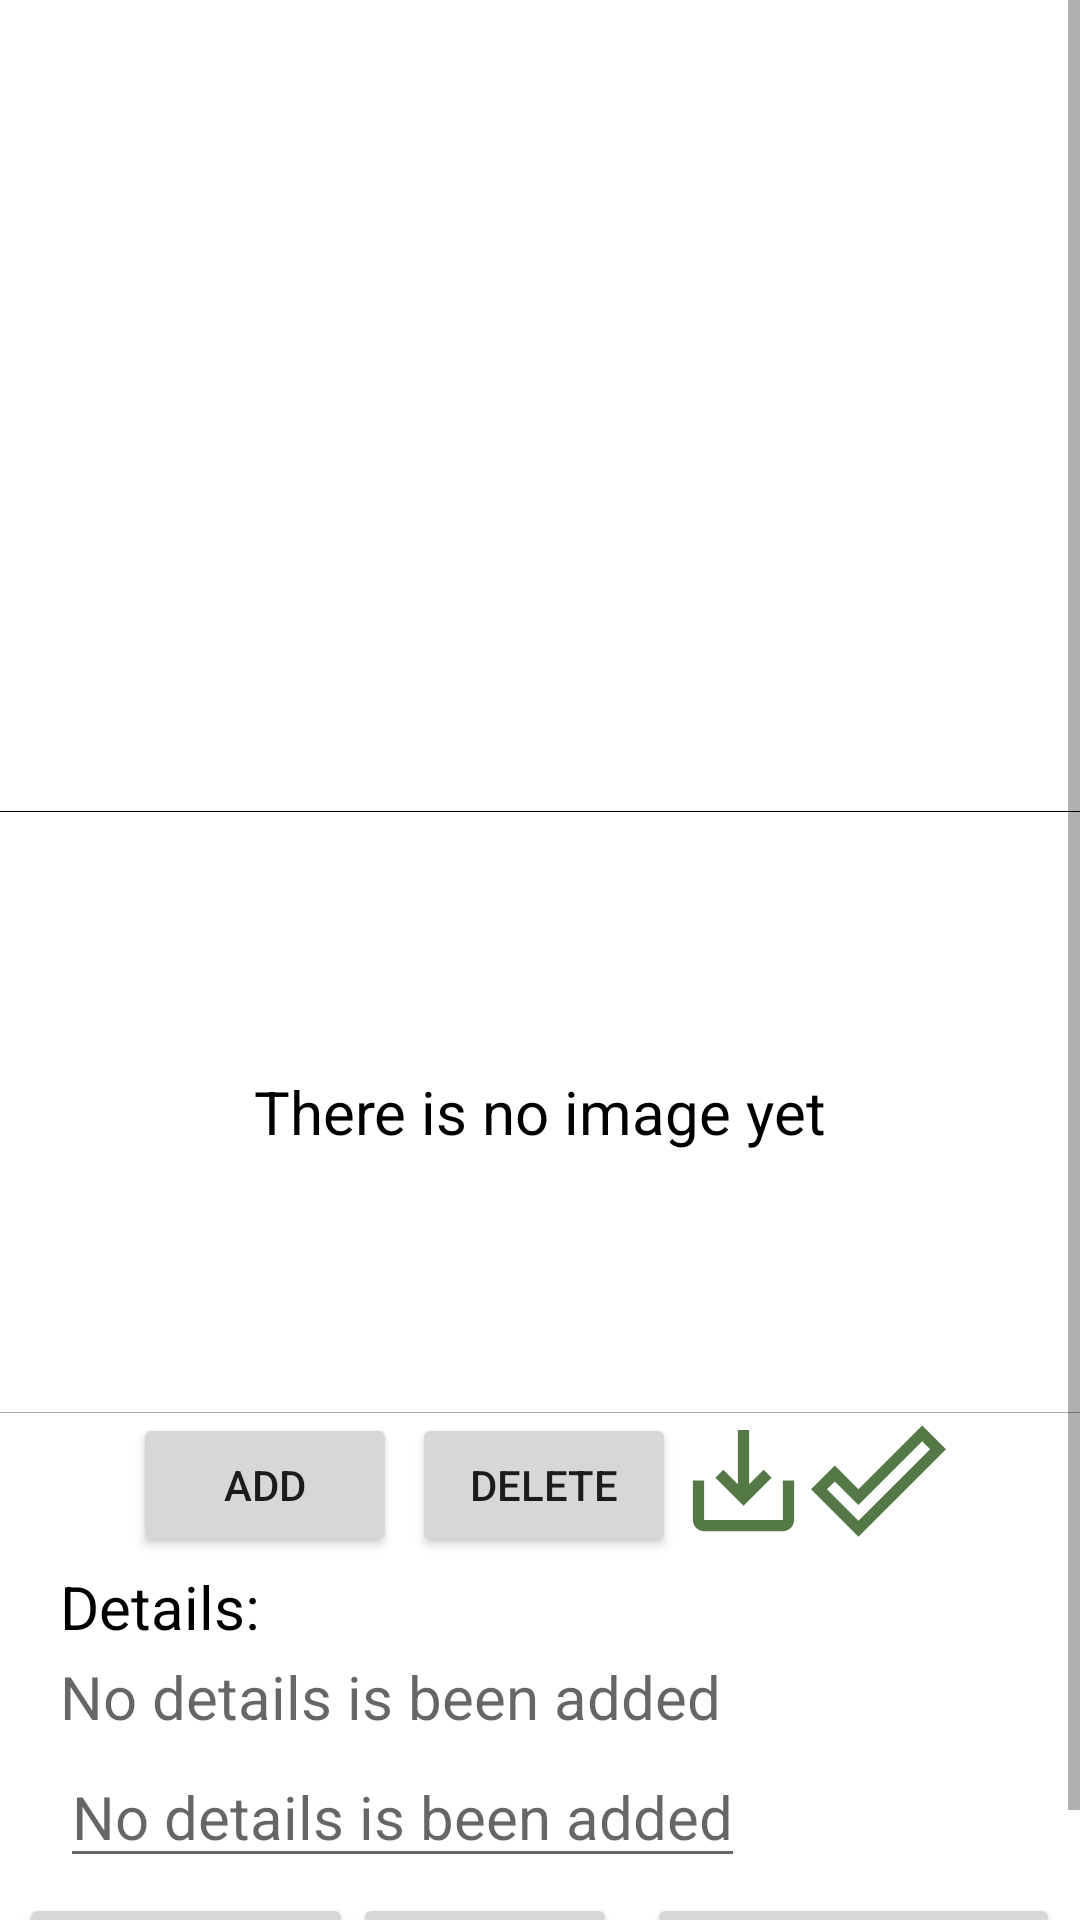

Android layout source for this screen:
<!-- AndroidManifest.xml: application theme Theme.CSGuide -->
<!-- res/layout/activity_csitem.xml -->
<?xml version="1.0" encoding="utf-8"?>
<ScrollView xmlns:android="http://schemas.android.com/apk/res/android"
    xmlns:app="http://schemas.android.com/apk/res-auto"
    xmlns:tools="http://schemas.android.com/tools"
    android:layout_width="match_parent"
    android:layout_height="match_parent">

    <LinearLayout
        android:layout_width="match_parent"
        android:layout_height="match_parent"
        android:orientation="vertical"
        tools:context=".CSItemActivity"
        >

        <TextView
            android:id="@+id/nameOfCSItemTv"
            android:layout_width="wrap_content"
            android:layout_height="wrap_content"
            android:layout_gravity="center"
            android:layout_marginTop="10dp"
            android:textSize="30dp" />

        <ImageView
            android:id="@+id/csItemImageExample"
            android:layout_width="350dp"
            android:layout_height="200dp"
            android:layout_gravity="center"
            android:layout_marginTop="10dp"
            />

        <View
            android:layout_width="fill_parent"
            android:layout_height="0.2dp"
            android:visibility="visible"
            android:background="@color/black"
            android:layout_marginTop="10dp"/>

        <TextView
            android:id="@+id/noImageTv"
            android:layout_width="350dp"
            android:layout_height="200dp"
            android:layout_gravity="center"
            android:gravity="center"
            android:text="There is no image yet"
            android:textSize="20dp"
            android:textColor="@color/black"
            />

        <View
            android:layout_width="fill_parent"
            android:layout_height="0.2dp"
            android:visibility="visible"
            android:background="@android:color/darker_gray"/>

        <LinearLayout
            android:layout_width="wrap_content"
            android:layout_height="wrap_content"
            android:orientation="horizontal"
            android:layout_gravity="center">

            <Button
                android:id="@+id/addImage"
                android:layout_width="wrap_content"
                android:layout_height="wrap_content"
                android:layout_gravity="center"
                android:gravity="center"
                android:text="Add"
                />

            <Button
                android:id="@+id/deleteImage"
                android:layout_width="wrap_content"
                android:layout_height="wrap_content"
                android:layout_gravity="center"
                android:gravity="center"
                android:text="Delete"
                android:layout_marginLeft="5dp"/>

            <ImageButton
                android:layout_width="45dp"
                android:layout_height="45dp"
                android:id="@+id/download_image"
                android:background="@drawable/ic_download_image_icon"
                android:layout_gravity="right"
                />

            <ImageView
                android:layout_width="45dp"
                android:layout_height="45dp"
                android:id="@+id/afterDownloadImage"
                android:background="@drawable/ic_vimageicon"
                android:layout_gravity="right"
                />

        </LinearLayout>

        <TextView
            android:id="@+id/detailsTv"
            android:layout_width="wrap_content"
            android:layout_height="wrap_content"
            android:layout_marginLeft="20dp"
            android:layout_marginTop="3dp"
            android:text="Details:"
            android:textColor="@color/black"
            android:textSize="20dp" />

        <TextView
            android:id="@+id/csItemDetailsTv"
            android:layout_width="wrap_content"
            android:layout_height="wrap_content"
            android:layout_marginLeft="20dp"
            android:layout_marginTop="3dp"
            android:hint="No details is been added"
            android:textColor="@color/black"
            android:textSize="20dp" />

        <EditText
            android:id="@+id/csItemDetailsEt"
            android:layout_width="wrap_content"
            android:layout_height="wrap_content"
            android:layout_marginLeft="20dp"
            android:layout_marginTop="3dp"
            android:hint="No details is been added"
            android:textColor="@color/black"
            android:textSize="20dp" />


        <LinearLayout
            android:layout_width="wrap_content"
            android:layout_height="wrap_content"
            android:layout_gravity="center"
            android:layout_marginTop="5dp"
            android:orientation="horizontal">

            <Button
                android:id="@+id/editDetails"
                android:layout_width="wrap_content"
                android:layout_height="wrap_content"
                android:text="Edit Details" />

            <Button
                android:id="@+id/submitDetails"
                android:layout_width="wrap_content"
                android:layout_height="wrap_content"
                android:text="Submit" />

            <Button
                android:id="@+id/removeDetails"
                android:layout_width="wrap_content"
                android:layout_height="wrap_content"
                android:layout_marginLeft="10dp"
                android:text="Remove Details" />

        </LinearLayout>

    </LinearLayout>

</ScrollView>
<!-- resources referenced by this layout -->
<resources>
  <!-- drawable ic_download_image_icon (drawable-anydpi) -->
  <vector xmlns:android="http://schemas.android.com/apk/res/android"
      android:width="24dp"
      android:height="24dp"
      android:viewportWidth="24"
      android:viewportHeight="24"
      android:tint="#295718"
      android:alpha="0.8">
    <path
        android:fillColor="@android:color/white"
        android:pathData="M19,12v7L5,19v-7L3,12v7c0,1.1 0.9,2 2,2h14c1.1,0 2,-0.9 2,-2v-7h-2zM13,12.67l2.59,-2.58L17,11.5l-5,5 -5,-5 1.41,-1.41L11,12.67L11,3h2z"/>
  </vector>
  <!-- drawable ic_vimageicon (drawable-anydpi) -->
  <vector xmlns:android="http://schemas.android.com/apk/res/android"
      android:width="24dp"
      android:height="24dp"
      android:viewportWidth="24"
      android:viewportHeight="24"
      android:tint="#295718"
      android:alpha="0.8">
    <path
        android:fillColor="@android:color/white"
        android:pathData="M19.77,5.03l1.4,1.4L8.43,19.17l-5.6,-5.6 1.4,-1.4 4.2,4.2L19.77,5.03m0,-2.83L8.43,13.54l-4.2,-4.2L0,13.57 8.43,22 24,6.43 19.77,2.2z"/>
  </vector>
  <style name="Theme.CSGuide" parent="Theme.MaterialComponents.DayNight.DarkActionBar">
          
          <item name="colorPrimary">@color/purple_500</item>
          <item name="colorPrimaryVariant">@color/purple_700</item>
          <item name="colorOnPrimary">@color/white</item>
          
          <item name="colorSecondary">@color/teal_200</item>
          <item name="colorSecondaryVariant">@color/teal_700</item>
          <item name="colorOnSecondary">@color/black</item>
          
          <item name="android:statusBarColor" tools:targetApi="l">?attr/colorPrimaryVariant</item>
          
      </style>
  <!-- not gathered from this repository: default colours our renderer supplied (Android Studio template values) -->
  <color name="purple_500">#FF6200EE</color>
  <color name="purple_700">#FF3700B3</color>
  <color name="teal_200">#FF03DAC5</color>
  <color name="teal_700">#FF018786</color>
  <color name="black">#FF000000</color>
  <color name="white">#FFFFFFFF</color>
</resources>
